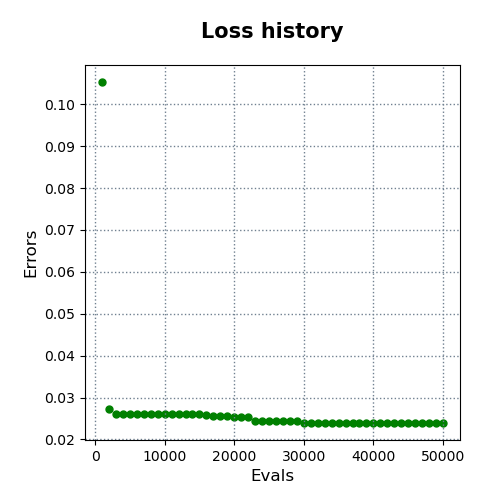

Source data for this figure (header and first rows):
evals, errors
1000, 0.1053
2000, 0.02724
3000, 0.02608
4000, 0.02603
5000, 0.02603
6000, 0.02603
7000, 0.02603
8000, 0.02603
9000, 0.02603
10000, 0.02603
11000, 0.02603
12000, 0.02603
13000, 0.02603
14000, 0.02603
15000, 0.02603
16000, 0.02583
17000, 0.02572
18000, 0.02571
19000, 0.02571
20000, 0.02529
21000, 0.02528
22000, 0.02528
23000, 0.02451
24000, 0.02447
25000, 0.02447
26000, 0.02447
27000, 0.02447
28000, 0.02447
29000, 0.02447
30000, 0.02403
31000, 0.02397
32000, 0.02397
33000, 0.02397
34000, 0.02395
35000, 0.02395
36000, 0.02395
37000, 0.02395
38000, 0.02395
39000, 0.02395
40000, 0.02395
41000, 0.02395
42000, 0.02395
43000, 0.02395
44000, 0.02395
45000, 0.02395
46000, 0.02395
47000, 0.02395
48000, 0.02395
49000, 0.02395
50000, 0.02395
